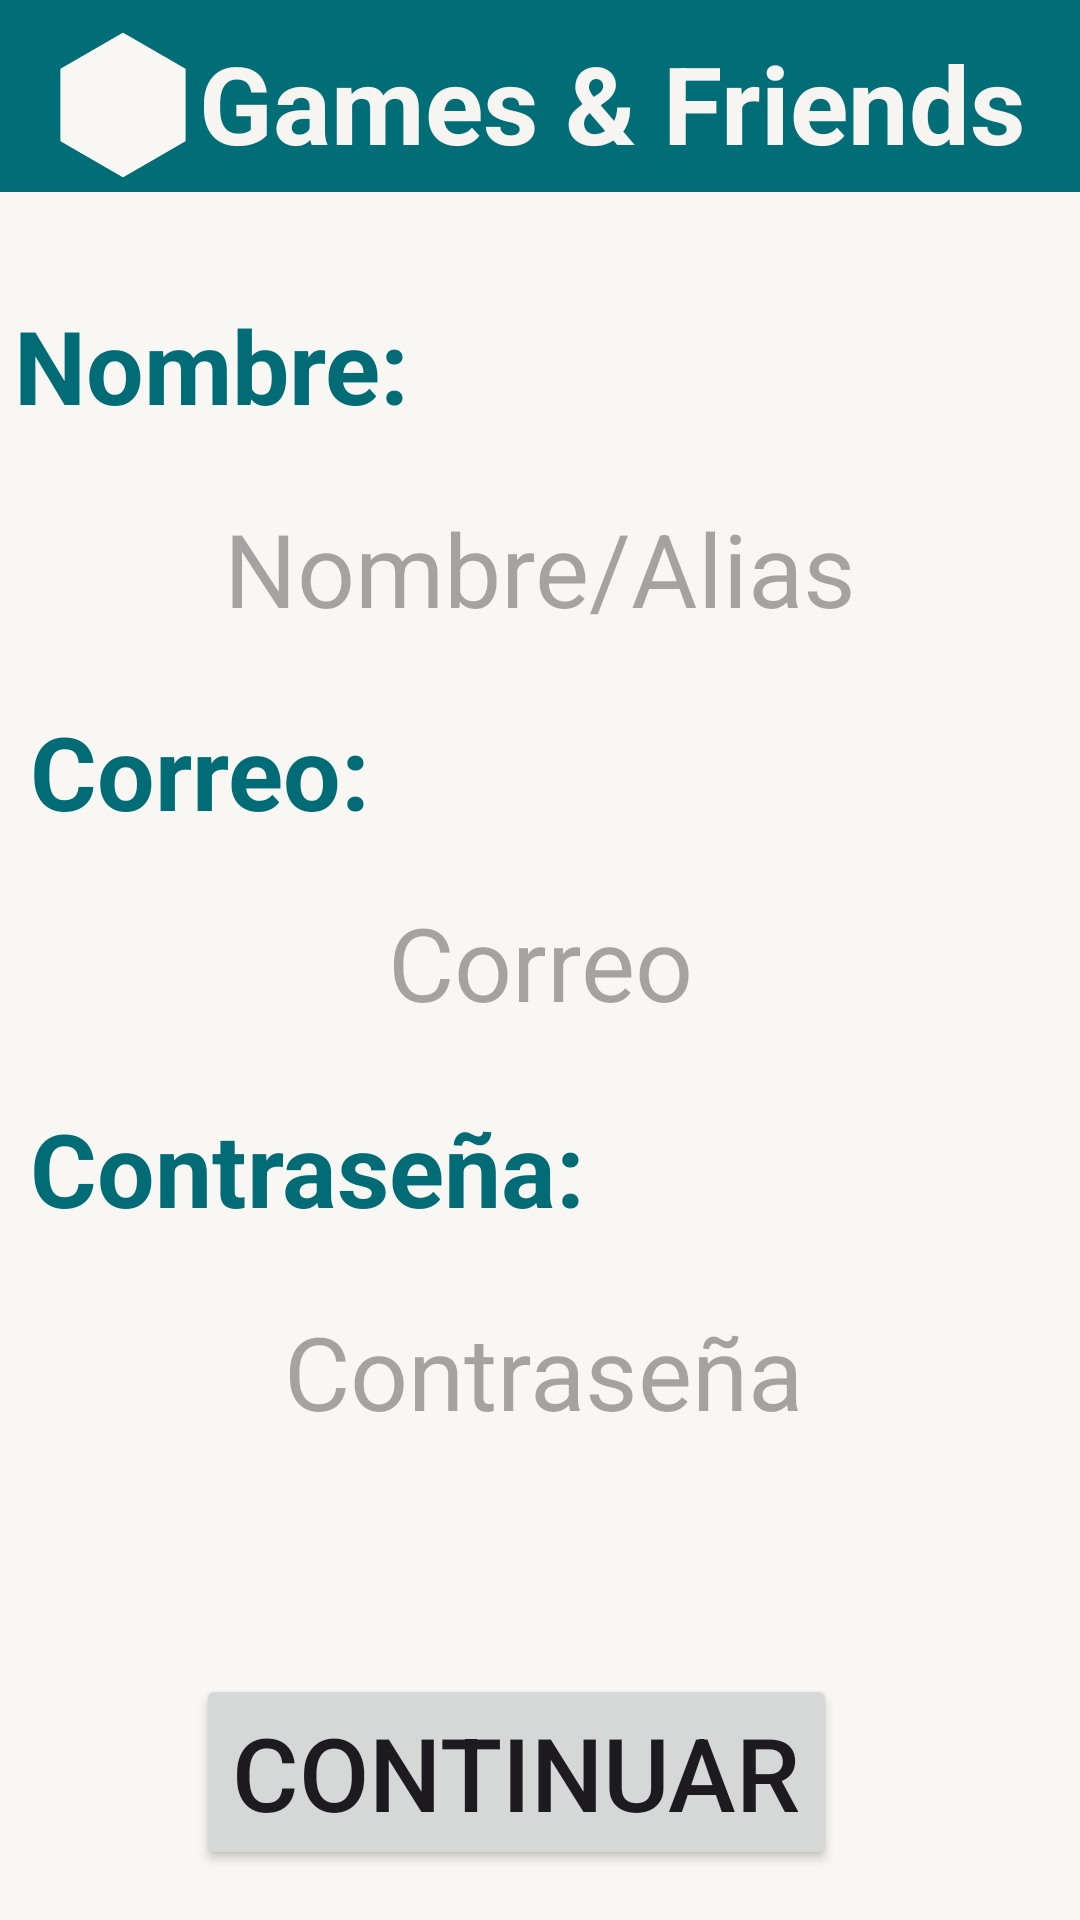

Here is an Android app screen rendered from its layout file. Give the layout XML and the strings, colors and styles it references.
<!-- AndroidManifest.xml: application theme Theme.GamesFriends -->
<!-- res/layout/registro_nuevo_usuario.xml -->
<?xml version="1.0" encoding="utf-8"?>
<androidx.constraintlayout.widget.ConstraintLayout xmlns:android="http://schemas.android.com/apk/res/android"
    xmlns:app="http://schemas.android.com/apk/res-auto"
    xmlns:tools="http://schemas.android.com/tools"
    android:layout_width="match_parent"
    android:layout_height="match_parent"
    android:background="#F8F7F3">

    <androidx.appcompat.widget.Toolbar
        android:id="@+id/toolbar_registro"
        android:layout_width="0dp"
        android:layout_height="?attr/actionBarSize"
        android:background="?attr/colorPrimary"
        android:minHeight="?attr/actionBarSize"
        android:theme="?attr/actionBarTheme"
        app:layout_constraintBottom_toBottomOf="parent"
        app:layout_constraintEnd_toEndOf="parent"
        app:layout_constraintStart_toStartOf="parent"
        app:layout_constraintTop_toTopOf="parent"
        app:layout_constraintVertical_bias="0.0" />

    <TextView
        android:id="@+id/textView2"
        android:layout_width="wrap_content"
        android:layout_height="wrap_content"
        android:layout_marginBottom="1dp"
        android:gravity="center"
        android:text="Games &amp; Friends"
        android:textColor="#F6F5F1"
        android:textSize="36sp"
        android:textStyle="bold"
        app:layout_constraintBottom_toBottomOf="@+id/imageView4"
        app:layout_constraintStart_toEndOf="@+id/imageView4"
        app:layout_constraintTop_toTopOf="@+id/imageView4"
        app:layout_constraintVertical_bias="0.002" />

    <TextView
        android:id="@+id/textView4"
        android:layout_width="wrap_content"
        android:layout_height="wrap_content"
        android:layout_marginStart="30dp"
        android:layout_marginTop="35dp"
        android:layout_marginEnd="249dp"
        android:text="Nombre:"
        android:textColor="#016C76"
        android:textSize="34sp"
        android:textStyle="bold"
        app:layout_constraintEnd_toEndOf="@+id/toolbar_registro"
        app:layout_constraintStart_toStartOf="@+id/toolbar_registro"
        app:layout_constraintTop_toBottomOf="@+id/toolbar_registro" />

    <TextView
        android:id="@+id/textView5"
        android:layout_width="wrap_content"
        android:layout_height="wrap_content"
        android:layout_marginTop="20dp"
        android:text="Correo:"
        android:textColor="#016C76"
        android:textSize="34sp"
        android:textStyle="bold"
        app:layout_constraintEnd_toEndOf="@+id/etxt_nombre_registro"
        app:layout_constraintHorizontal_bias="0.0"
        app:layout_constraintStart_toStartOf="@+id/etxt_nombre_registro"
        app:layout_constraintTop_toBottomOf="@+id/etxt_nombre_registro" />

    <TextView
        android:id="@+id/textView6"
        android:layout_width="wrap_content"
        android:layout_height="wrap_content"
        android:layout_marginTop="21dp"
        android:layout_marginEnd="187dp"
        android:text="Contraseña:"
        android:textColor="#016C76"
        android:textSize="34sp"
        android:textStyle="bold"
        app:layout_constraintEnd_toEndOf="@+id/etxt_correo_registro"
        app:layout_constraintHorizontal_bias="0.0"
        app:layout_constraintStart_toStartOf="@+id/etxt_correo_registro"
        app:layout_constraintTop_toBottomOf="@+id/etxt_correo_registro" />

    <EditText
        android:id="@+id/etxt_nombre_registro"
        android:layout_width="0dp"
        android:layout_height="50dp"
        android:layout_marginStart="10dp"
        android:layout_marginTop="20dp"
        android:layout_marginEnd="10dp"
        android:background="@drawable/fondo_con_borde_verde"
        android:ems="10"
        android:gravity="center"
        android:hint="Nombre/Alias"
        android:inputType="text"
        android:textSize="34sp"
        app:layout_constraintEnd_toEndOf="@+id/toolbar_registro"
        app:layout_constraintHorizontal_bias="0.111"
        app:layout_constraintStart_toStartOf="@+id/toolbar_registro"
        app:layout_constraintTop_toBottomOf="@+id/textView4" />

    <EditText
        android:id="@+id/etxt_correo_registro"
        android:layout_width="0dp"
        android:layout_height="50dp"
        android:layout_marginTop="16dp"
        android:background="@drawable/fondo_con_borde_verde"
        android:ems="10"
        android:gravity="center"
        android:hint="Correo"
        android:inputType="textEmailAddress"
        android:textSize="34sp"
        app:layout_constraintEnd_toEndOf="@+id/etxt_nombre_registro"
        app:layout_constraintHorizontal_bias="0.0"
        app:layout_constraintStart_toStartOf="@+id/etxt_nombre_registro"
        app:layout_constraintTop_toBottomOf="@+id/textView5" />

    <EditText
        android:id="@+id/etxt_contrasenia_registro"
        android:layout_width="0dp"
        android:layout_height="50dp"
        android:layout_marginStart="2dp"
        android:layout_marginTop="20dp"
        android:background="@drawable/fondo_con_borde_verde"
        android:ems="10"
        android:gravity="center"
        android:hint="Contraseña"
        android:inputType="textPassword"
        android:textSize="34sp"
        app:layout_constraintEnd_toEndOf="@+id/etxt_correo_registro"
        app:layout_constraintHorizontal_bias="0.011"
        app:layout_constraintStart_toStartOf="@+id/etxt_correo_registro"
        app:layout_constraintTop_toBottomOf="@+id/textView6" />

    <Button
        android:id="@+id/b_registro_registro"
        android:layout_width="wrap_content"
        android:layout_height="wrap_content"
        android:layout_marginStart="101dp"
        android:layout_marginTop="76dp"
        android:layout_marginEnd="109dp"
        android:text="Continuar"
        android:textSize="34sp"
        app:layout_constraintEnd_toEndOf="@+id/etxt_contrasenia_registro"
        app:layout_constraintHorizontal_bias="0.56"
        app:layout_constraintStart_toStartOf="@+id/etxt_contrasenia_registro"
        app:layout_constraintTop_toBottomOf="@+id/etxt_contrasenia_registro" />

    <ImageView
        android:id="@+id/imageView4"
        android:layout_width="50dp"
        android:layout_height="50dp"
        android:layout_marginStart="16dp"
        android:layout_marginBottom="4dp"
        android:rotation="90"
        app:layout_constraintBottom_toBottomOf="@+id/toolbar_registro"
        app:layout_constraintStart_toStartOf="parent"
        app:layout_constraintTop_toTopOf="@+id/toolbar_registro"
        app:layout_constraintVertical_bias="1.0"
        app:srcCompat="@drawable/hexagono_blanco_beige_foreground" />
</androidx.constraintlayout.widget.ConstraintLayout>
<!-- resources referenced by this layout -->
<resources>
  <!-- drawable hexagono_blanco_beige_foreground (drawable) -->
  <vector xmlns:android="http://schemas.android.com/apk/res/android"
      android:width="108dp"
      android:height="108dp"
      android:viewportWidth="24"
      android:viewportHeight="24"
      android:tint="#F8F7F3">
    <group android:scaleX="1.1136"
        android:scaleY="1.1136"
        android:translateX="-1.3632"
        android:translateY="-1.3632">
      <path
          android:fillColor="@android:color/white"
          android:pathData="M17.2,3l-10.4,0l-5.2,9l5.2,9l10.4,0l5.2,-9z"/>
    </group>
  </vector>
  <style name="Theme.GamesFriends" parent="Base.Theme.GamesFriends" />
  <style name="Base.Theme.GamesFriends" parent="Theme.Material3.DayNight.NoActionBar">
          
          
          <item name="colorPrimary">@color/verde</item>
      </style>
  <color name="verde">#016D77</color>
</resources>
